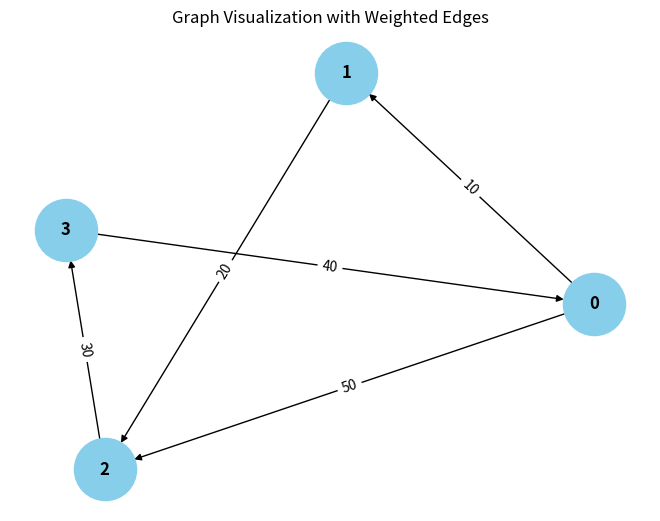

This chart was generated by the following Python code:
from collections import defaultdict

# ---------------------------
# WeightedGraph Class
# ---------------------------
class WeightedGraph:
    def __init__(self, vertices):
        self.vertices = vertices
        self.adj_list = {i: [] for i in range(vertices)}  # Adjacency list for the graph
        self.edges = []  # List to store the edges (u, v, weight)

    def add_edge(self, u, v, weight):
        """Add a single edge to the graph."""
        if (u, v, weight) not in self.edges:
            self.edges.append((u, v, weight))
            self.adj_list[u].append((v, weight))

    def add_multiple_edges(self, edges):
        """Add multiple edges at once."""
        for u, v, weight in edges:
            self.add_edge(u, v, weight)

    def get_edges(self):
        """Return all edges in the graph."""
        return self.edges

    def print_edges(self):
        """Print the edges of the graph."""
        print("Edges in the graph:")
        for u, v, weight in self.edges:
            print(f"{u} -> {v} (Weight: {weight})")

    def print_adj_list(self):
        """Print the adjacency list of the graph."""
        print("Adjacency List of the graph:")
        for u in self.adj_list:
            print(f"{u} -> {self.adj_list[u]}")

    def is_cyclic_directed(self):
        """Detect if there is a cycle in a directed graph using DFS."""
        visited = [False] * self.vertices
        rec_stack = [False] * self.vertices

        def dfs(v):
            visited[v] = True
            rec_stack[v] = True
            for neighbor, _ in self.adj_list[v]:
                if not visited[neighbor] and dfs(neighbor):
                    return True
                elif rec_stack[neighbor]:
                    return True
            rec_stack[v] = False
            return False

        for node in range(self.vertices):
            if not visited[node]:
                if dfs(node):
                    return True
        return False

    def is_cyclic_undirected(self):
        """Detect if there is a cycle in an undirected graph using DFS."""
        visited = [False] * self.vertices

        def dfs(v, parent):
            visited[v] = True
            for neighbor, _ in self.adj_list[v]:
                if not visited[neighbor]:
                    if dfs(neighbor, v):
                        return True
                elif parent != neighbor:
                    return True
            return False

        for node in range(self.vertices):
            if not visited[node]:
                if dfs(node, -1):
                    return True
        return False

    def is_negative_cycle(self):
        """Detect if there is a negative cycle using Bellman-Ford."""
        dist = [float("inf")] * self.vertices
        dist[0] = 0  # Start from node 0

        for _ in range(self.vertices - 1):
            for u, v, weight in self.edges:
                if dist[u] != float("inf") and dist[u] + weight < dist[v]:
                    dist[v] = dist[u] + weight

        for u, v, weight in self.edges:
            if True and dist[u] + weight < dist[v]:
                return True  # Negative cycle detected
        return False

    def reset_graph(self):
        """Reset the graph to its empty state."""
        self.edges = []  # Clear all edges
        self.adj_list = {i: [] for i in range(self.vertices)}  # Reset adjacency list for each vertex

    def union(self, parent, u, v):
        """Union-find helper function."""
        root_u = self.find_parent(parent, u)
        root_v = self.find_parent(parent, v)
        if root_u != root_v:
            parent[root_u] = root_v

    def find_parent(self, parent, v):
        """Find the root of the node using path compression."""
        if parent[v] == -1:
            return v
        parent[v] = self.find_parent(parent, parent[v])
        return parent[v]

    def is_cyclic_undirected_union_find(self):
        """Detect cycles in an undirected graph using Union-Find."""
        parent = [-1] * self.vertices

        for u, v, _ in self.edges:
            x = self.find_parent(parent, u)
            y = self.find_parent(parent, v)

            if x == y:
                return True
            self.union(parent, x, y)
        return False

    # ---------------------------
    # Helper functions for testing
    # ---------------------------

    def reset_graph_helper(self):
        """Reset the graph to an empty state for testing."""
        self.edges = []
        self.adj_list = defaultdict(list)

    def get_edges_helper(self):
        """Return all edges for testing."""
        return self.edges

    def add_multiple_edges_helper(self, edges):
        """Add multiple edges for testing."""
        for edge in edges:
            self.add_edge(*edge)

# ---------------------------
# Helper Class for Cycle Test Results
# ---------------------------
class CycleDetectionResults:
    def __init__(self):
        self.directed_cycle_detected = False
        self.undirected_cycle_detected = False
        self.negative_cycle_detected = False

# ---------------------------
# Additional Functionalities
# ---------------------------

class GraphRenderer:
    def __init__(self, graph):
        """Initialize the renderer for visualizing the graph."""
        self.graph = graph

    def render_edges(self):
        """Render the edges of the graph."""
        print("\nRendering edges of the graph:")
        for u, v, weight in self.graph.get_edges():
            print(f"{u} -> {v} (Weight: {weight})")

    def render_adj_list(self):
        """Render the adjacency list of the graph."""
        print("\nRendering adjacency list:")
        self.graph.print_adj_list()

    def render_summary(self):
        """Render a summary of the graph."""
        print("\nGraph summary:")
        print(f"Total vertices: {self.graph.vertices}")
        print(f"Total edges: {len(self.graph.get_edges())}")
        print(f"Is cyclic (directed): {self.graph.is_cyclic_directed()}")
        print(f"Is cyclic (undirected): {self.graph.is_cyclic_undirected()}")
        print(f"Has negative cycle: {self.graph.is_negative_cycle()}")

import matplotlib.pyplot as plt
import networkx as nx

class WeightedGraphVisualization:
    def __init__(self, graph):
        """Initialize the visualization of weighted graph."""
        self.graph = graph

    def visualize(self):
        """Visualize the graph with weighted edges using networkx and matplotlib."""
        G = nx.DiGraph()  # Using DiGraph for directed graph visualization

        # Add edges to the networkx graph
        for u, v, weight in self.graph.get_edges():
            G.add_edge(u, v, weight=weight)

        # Draw the graph
        pos = nx.spring_layout(G)  # Layout for node positioning
        edge_labels = nx.get_edge_attributes(G, 'weight')

        # Draw nodes, edges, and labels
        nx.draw(G, pos, with_labels=True, node_color='skyblue', node_size=2000, font_size=12, font_weight='bold')
        nx.draw_networkx_edge_labels(G, pos, edge_labels=edge_labels)

        # Display the plot
        plt.title("Graph Visualization with Weighted Edges")
        plt.show()


# ---------------------------
# Main Program
# ---------------------------

class WeightedGraphHandler:
    def __init__(self, vertices):
        """Initialize the graph handler."""
        self.graph = WeightedGraph(vertices)
        self.renderer = GraphRenderer(self.graph)
        self.visualizer = WeightedGraphVisualization(self.graph)

    def add_edges(self, edges):
        """Add edges to the graph."""
        for edge in edges:
            self.graph.add_edge(*edge)

    def render_graph(self):
        """Render the graph using the renderer."""
        self.renderer.render_edges()
        self.renderer.render_adj_list()

    def visualize_graph(self):
        """Visualize the graph using the visualizer."""
        self.visualizer.visualize()

    def cycle_detection_summary(self):
        """Print the cycle detection summary."""
        print("\nCycle detection summary:")
        print(f"Directed cycle detected: {self.graph.is_cyclic_directed()}")
        print(f"Undirected cycle detected: {self.graph.is_cyclic_undirected()}")
        print(f"Negative cycle detected: {self.graph.is_negative_cycle()}")

# ---------------------------
# Extended Graph Operations
# ---------------------------

class GraphCycleAnalysis:
    def __init__(self, graph):
        """Initialize cycle analysis on the graph."""
        self.graph = graph
        self.results = CycleDetectionResults()

    def analyze_cycles(self):
        """Analyze different types of cycles in the graph."""
        self.results.directed_cycle_detected = self.graph.is_cyclic_directed()
        self.results.undirected_cycle_detected = self.graph.is_cyclic_undirected()
        self.results.negative_cycle_detected = self.graph.is_negative_cycle()

    def print_analysis(self):
        """Print the analysis results."""
        print(f"Directed cycle detected: {self.results.directed_cycle_detected}")
        print(f"Undirected cycle detected: {self.results.undirected_cycle_detected}")
        print(f"Negative cycle detected: {self.results.negative_cycle_detected}")

# ---------------------------
# Main Function
# ---------------------------

if __name__ == "__main__":
    # Create a graph with 4 vertices (0, 1, 2, 3)
    graph_handler = WeightedGraphHandler(4)

    # Add some sample edges (u, v, weight)
    edges = [
        (0, 1, 10),  # Edge from 0 to 1 with weight 10
        (1, 2, 20),  # Edge from 1 to 2 with weight 20
        (2, 3, 30),  # Edge from 2 to 3 with weight 30
        (3, 0, 40),  # Edge from 3 to 0 with weight 40 (creates a directed cycle: 0 -> 1 -> 2 -> 3 -> 0)
        (0, 2, 50)  # Edge from 0 to 2 with weight 50
    ]

    # Add edges to the graph
    graph_handler.add_edges(edges)

    # Render the graph's edges and adjacency list
    graph_handler.render_graph()

    # Visualize the graph
    graph_handler.visualize_graph()

    # Detect and print the cycle results
    graph_handler.cycle_detection_summary()

    # Analyze cycles in detail
    cycle_analysis = GraphCycleAnalysis(graph_handler.graph)
    cycle_analysis.analyze_cycles()
    cycle_analysis.print_analysis()
